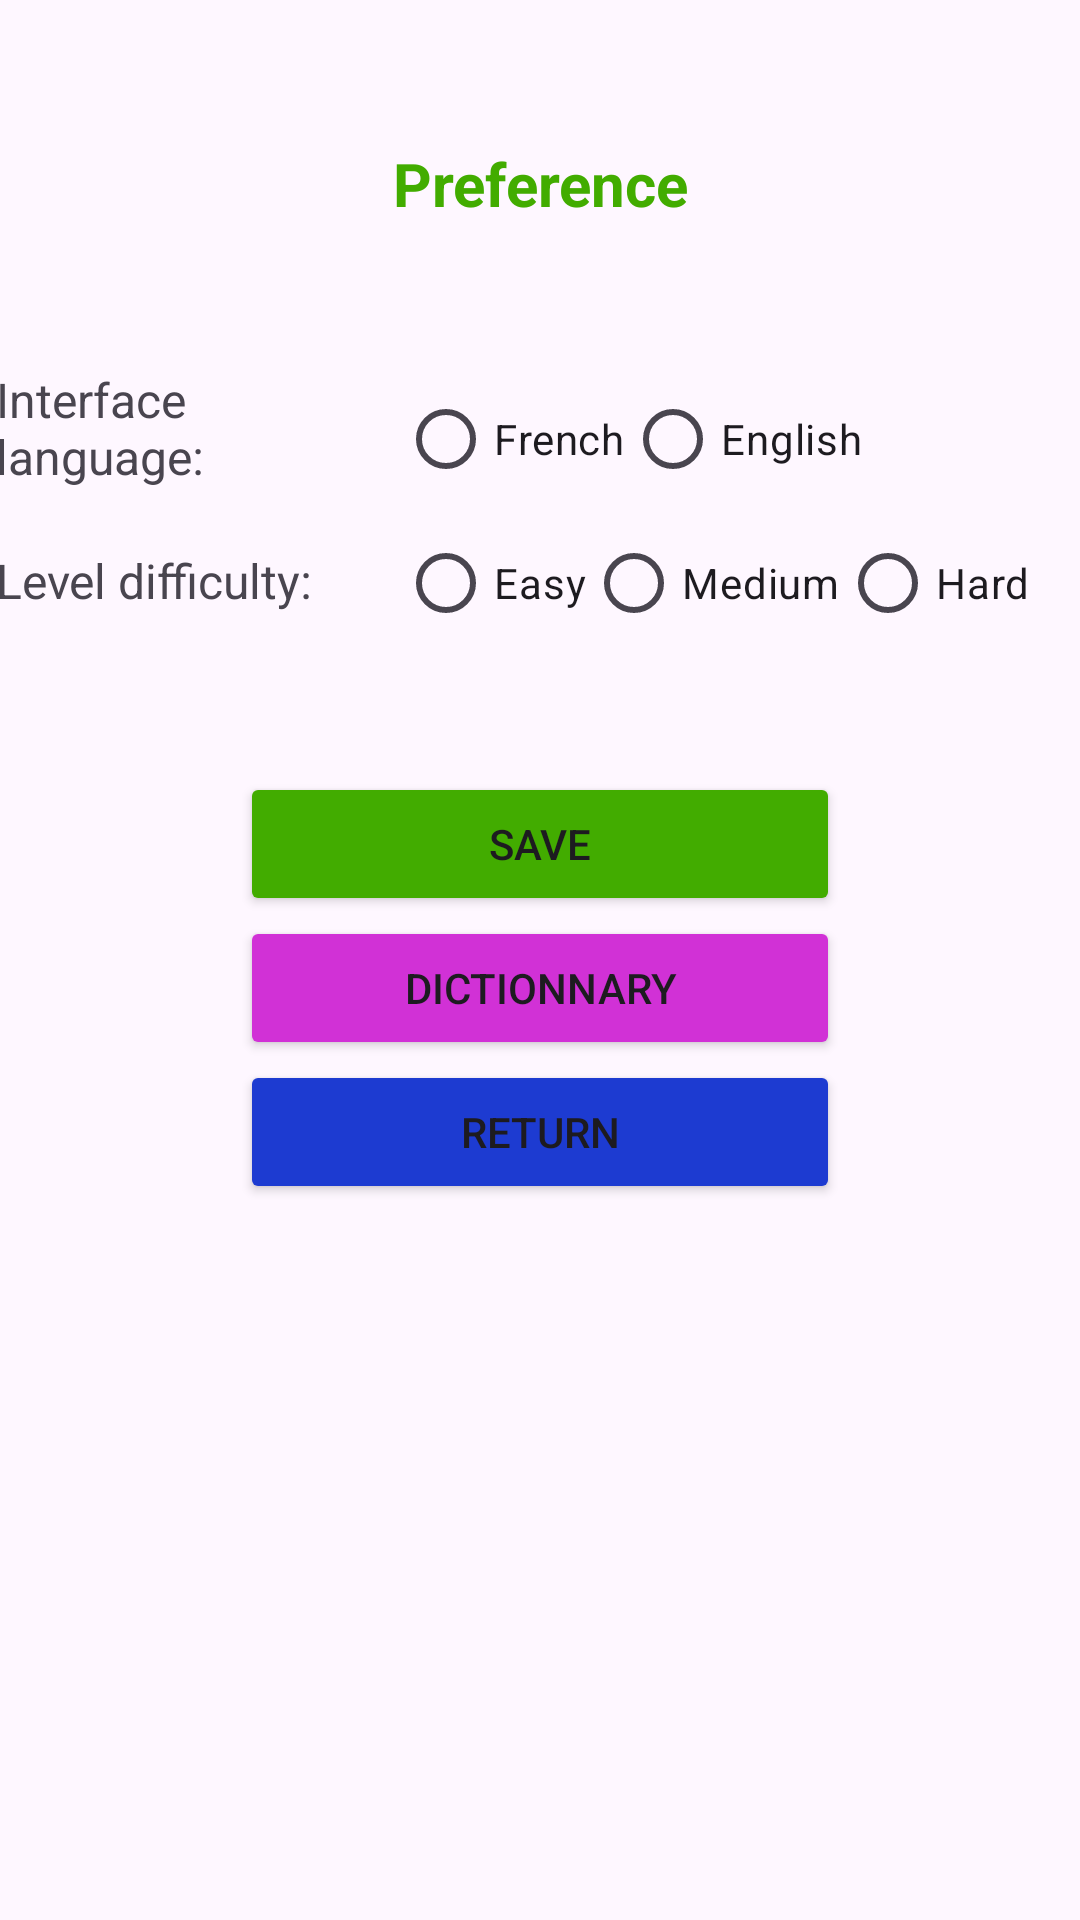

Reconstruct the res/layout file that produces this screen, plus the resources it refers to.
<!-- AndroidManifest.xml: application theme Theme.ProjetFinalPendu -->
<!-- res/layout/activity_preference.xml -->
<?xml version="1.0" encoding="utf-8"?>
<LinearLayout xmlns:android="http://schemas.android.com/apk/res/android"
    xmlns:app="http://schemas.android.com/apk/res-auto"
    xmlns:tools="http://schemas.android.com/tools"
    android:id="@+id/main"
    android:layout_width="match_parent"
    android:layout_height="match_parent"
    android:gravity="center"
    android:orientation="vertical"
    tools:context=".PreferenceActivity">

    <TextView
        android:id="@+id/textView4"
        android:layout_width="match_parent"
        android:layout_height="wrap_content"
        android:layout_weight="1"
        android:gravity="center"
        android:text="@string/pr_f_rence"
        android:textColor="@color/green"
        android:textSize="20sp"
        android:textStyle="bold" />

    <LinearLayout
        android:layout_width="363dp"
        android:layout_height="116dp"
        android:layout_weight=".2"
        android:orientation="vertical">

        <RadioGroup
            android:layout_width="wrap_content"
            android:layout_height="wrap_content"
            android:orientation="horizontal">

            <TextView
                android:layout_width="134dp"
                android:layout_height="match_parent"
                android:layout_weight="1"
                android:text="@string/langue_d_interface"
                android:textSize="16sp" />

            <RadioButton
                android:id="@+id/radioButtonFrancais"
                android:layout_width="match_parent"
                android:layout_height="wrap_content"
                android:text="@string/french" />

            <RadioButton
                android:id="@+id/radioButtonEnglish"
                android:layout_width="match_parent"
                android:layout_height="wrap_content"
                android:text="@string/english" />

        </RadioGroup>

        <RadioGroup
            android:layout_width="wrap_content"
            android:layout_height="wrap_content"
            android:orientation="horizontal">

            <TextView
                android:layout_width="134dp"
                android:layout_height="wrap_content"
                android:gravity="clip_vertical"
                android:text="@string/niveau_de_difficult"
                android:textSize="16sp" />

            <RadioButton
                android:id="@+id/radioButtonFacile"
                android:layout_width="match_parent"
                android:layout_height="wrap_content"
                android:text="@string/facile" />

            <RadioButton
                android:id="@+id/radioButtonMoyen"
                android:layout_width="match_parent"
                android:layout_height="wrap_content"
                android:text="@string/moyen" />

            <RadioButton
                android:id="@+id/radioButtonDifficile"
                android:layout_width="match_parent"
                android:layout_height="wrap_content"
                android:text="@string/hard" />
        </RadioGroup>

    </LinearLayout>

    <LinearLayout
        android:layout_width="wrap_content"
        android:layout_height="wrap_content"
        android:orientation="vertical">

        <Button
            android:id="@+id/btnSave"
            android:layout_width="200dp"
            android:layout_height="wrap_content"
            android:backgroundTint="@color/green"
            android:text="@string/save" />

        <Button
            android:id="@+id/btnDictionnaire"
            android:layout_width="200dp"
            android:layout_height="wrap_content"
            android:backgroundTint="@color/pink"
            android:text="@string/dictionnary" />

        <Button
            android:id="@+id/btnRetourner"
            android:layout_width="200dp"
            android:layout_height="wrap_content"
            android:layout_weight="2.5"
            android:backgroundTint="@color/blue"
            android:text="@string/retour" />

    </LinearLayout>

    <LinearLayout
        android:id="@+id/btnReturn"
        android:layout_width="wrap_content"
        android:layout_height="wrap_content"
        android:layout_weight="2.5"
        android:orientation="horizontal">

    </LinearLayout>

</LinearLayout>
<!-- resources referenced by this layout -->
<resources>
  <color name="blue">#1D3BD1</color>
  <color name="green">#42AC00</color>
  <color name="pink">#D131D6</color>
  <string name="dictionnary">Dictionnary</string>
  <string name="english">English</string>
  <string name="facile">Easy</string>
  <string name="french">French</string>
  <string name="hard">Hard</string>
  <string name="langue_d_interface">Interface language:</string>
  <string name="moyen">Medium</string>
  <string name="niveau_de_difficult">Level difficulty:</string>
  <string name="pr_f_rence">Preference</string>
  <string name="retour">Return</string>
  <string name="save">Save</string>
  <style name="Theme.ProjetFinalPendu" parent="Base.Theme.ProjetFinalPendu" />
  <style name="Base.Theme.ProjetFinalPendu" parent="Theme.Material3.DayNight.NoActionBar">
          
          
      </style>
</resources>
